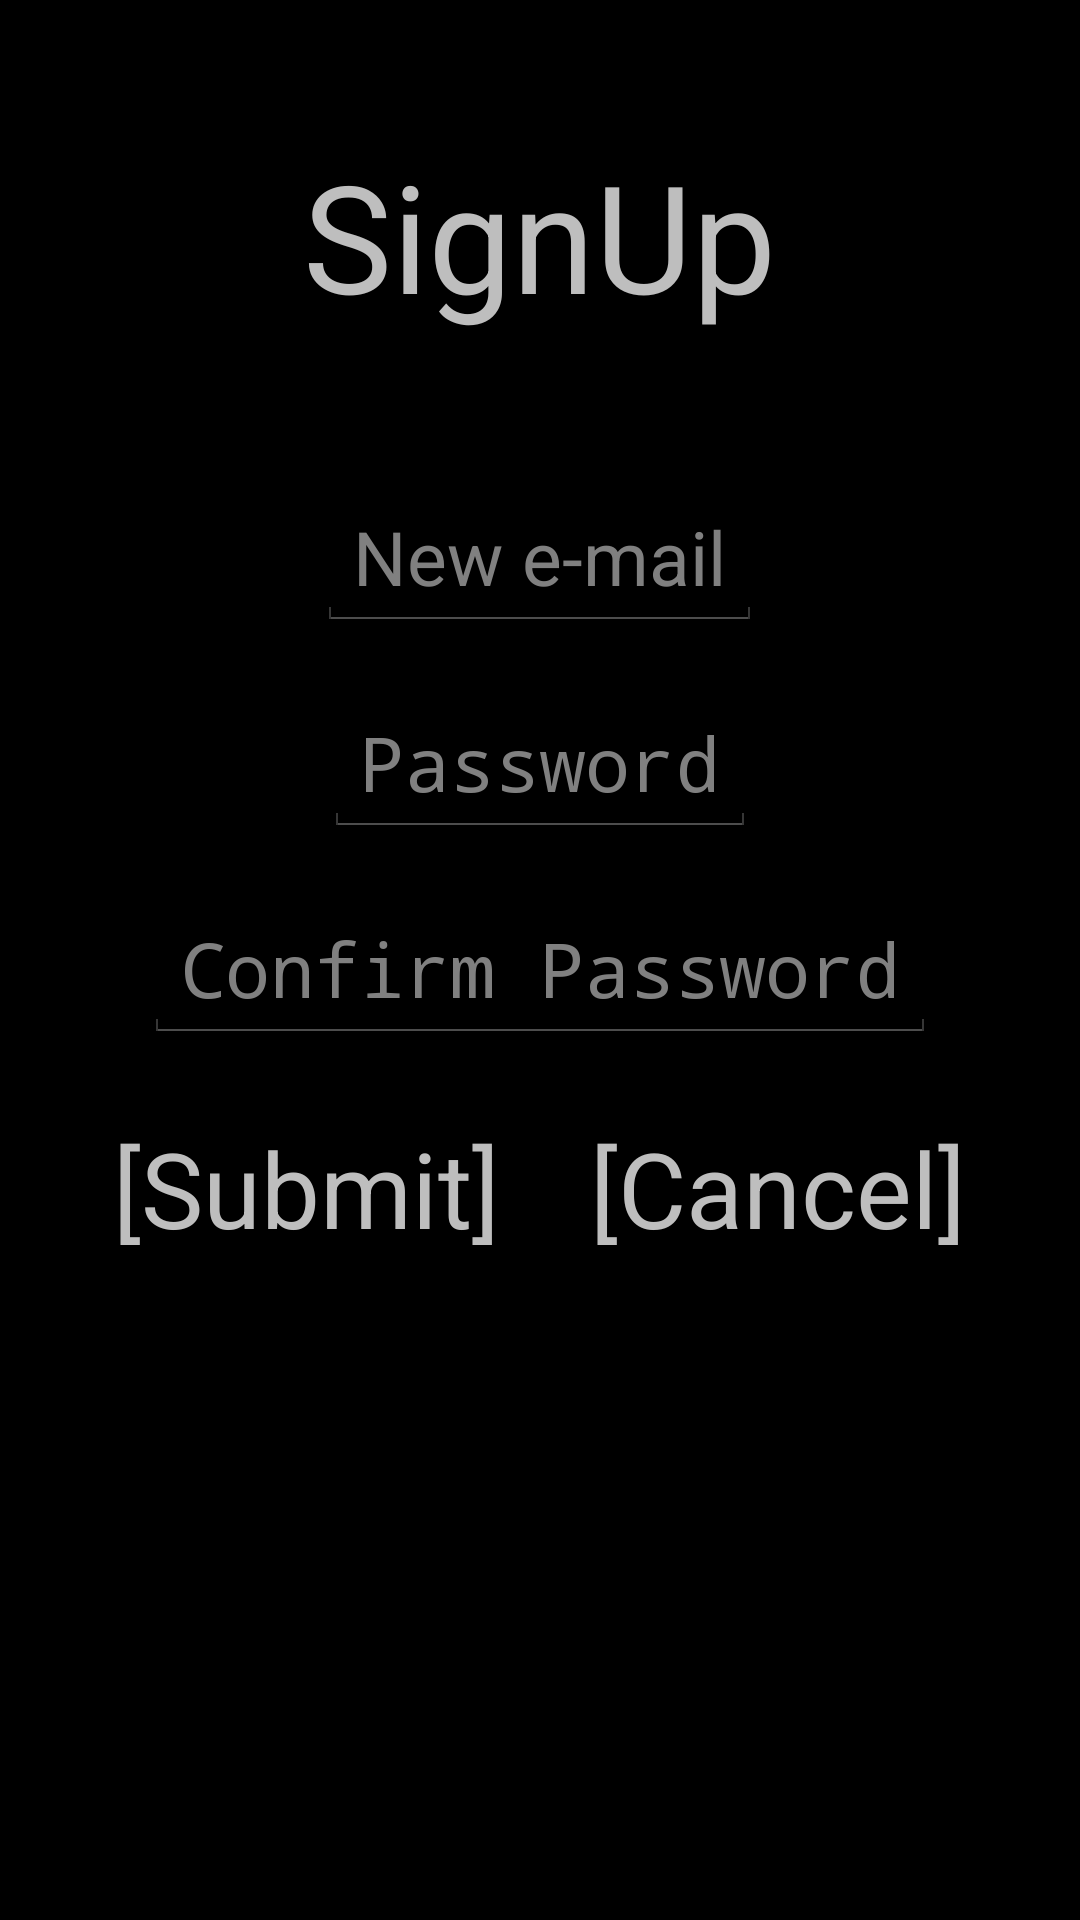

This screen was rendered from an Android layout file. Write that file and the resources it references.
<!-- AndroidManifest.xml: application theme MainTheme -->
<!-- res/layout/signup.xml -->
<?xml version="1.0" encoding="utf-8"?>

<LinearLayout xmlns:android="http://schemas.android.com/apk/res/android"
    android:id="@+id/linearLayout"
    android:layout_width="match_parent"
    android:layout_height="wrap_content"
    android:orientation="vertical"
    android:layout_gravity="center"
    android:padding="5dp" >

    <TextView
        android:id="@+id/screen_title"
        android:layout_width="wrap_content"
        android:layout_height="wrap_content"
        android:layout_gravity="center"
        android:textSize="50sp"
        android:text="@string/screenTitleSignUp"
        android:layout_marginTop="40dp"
        android:layout_marginBottom="40dp"
        />


    <EditText
        android:id="@+id/new_email"
        android:layout_width="wrap_content"
        android:layout_height="wrap_content"
        android:layout_margin="10dp"
        android:layout_gravity="center"
        android:textSize="25sp"
        android:hint="@string/new_email"
        android:imeOptions="actionNext"
        android:inputType="text"
        >

    </EditText>

    <EditText
        android:id="@+id/password"
        android:layout_width="wrap_content"
        android:layout_height="wrap_content"
        android:layout_gravity="center"
        android:textSize="25sp"
        android:layout_margin="10dp"
        android:hint="@string/password"
        android:imeOptions="actionDone"
        android:inputType="textPassword"
        android:layout_below= "@id/new_email"
        >
    </EditText>

    <EditText
        android:id="@+id/confirm_password"
        android:layout_width="wrap_content"
        android:layout_height="wrap_content"
        android:layout_gravity="center"
        android:textSize="25sp"
        android:layout_margin="10dp"
        android:hint="@string/confirm_password"
        android:imeOptions="actionDone"
        android:inputType="textPassword"
        android:layout_below= "@id/password"
        >
    </EditText>

    <LinearLayout
        android:layout_width="wrap_content"
        android:layout_height="wrap_content"
        android:layout_below= "@id/password"
        android:layout_gravity="center"
        >

        <TextView
            android:id="@+id/button_submit"
            android:layout_width="wrap_content"
            android:layout_height="wrap_content"
            android:layout_margin="15dp"
            android:text="@string/button_submit"
            android:textSize="35sp"
            />

        <TextView
            android:id="@+id/button_cancel"
            android:layout_width="wrap_content"
            android:layout_height="wrap_content"
            android:layout_margin="15dp"
            android:text="@string/button_cancel"
            android:textSize="35sp"
            android:layout_toRightOf="@id/button_submit"
            android:layout_below="@id/password"
            android:clickable="true"
            android:onClick="onCancelClick"
            />
    </LinearLayout>

</LinearLayout>
<!-- resources referenced by this layout -->
<resources>
  <string name="button_cancel">[Cancel]</string>
  <string name="button_submit">[Submit]</string>
  <string name="confirm_password">Confirm Password</string>
  <string name="new_email">New e-mail</string>
  <string name="password">Password</string>
  <string name="screenTitleSignUp">SignUp</string>
  <style name="MainTheme" parent="android:Theme.Holo">
      </style>
</resources>
